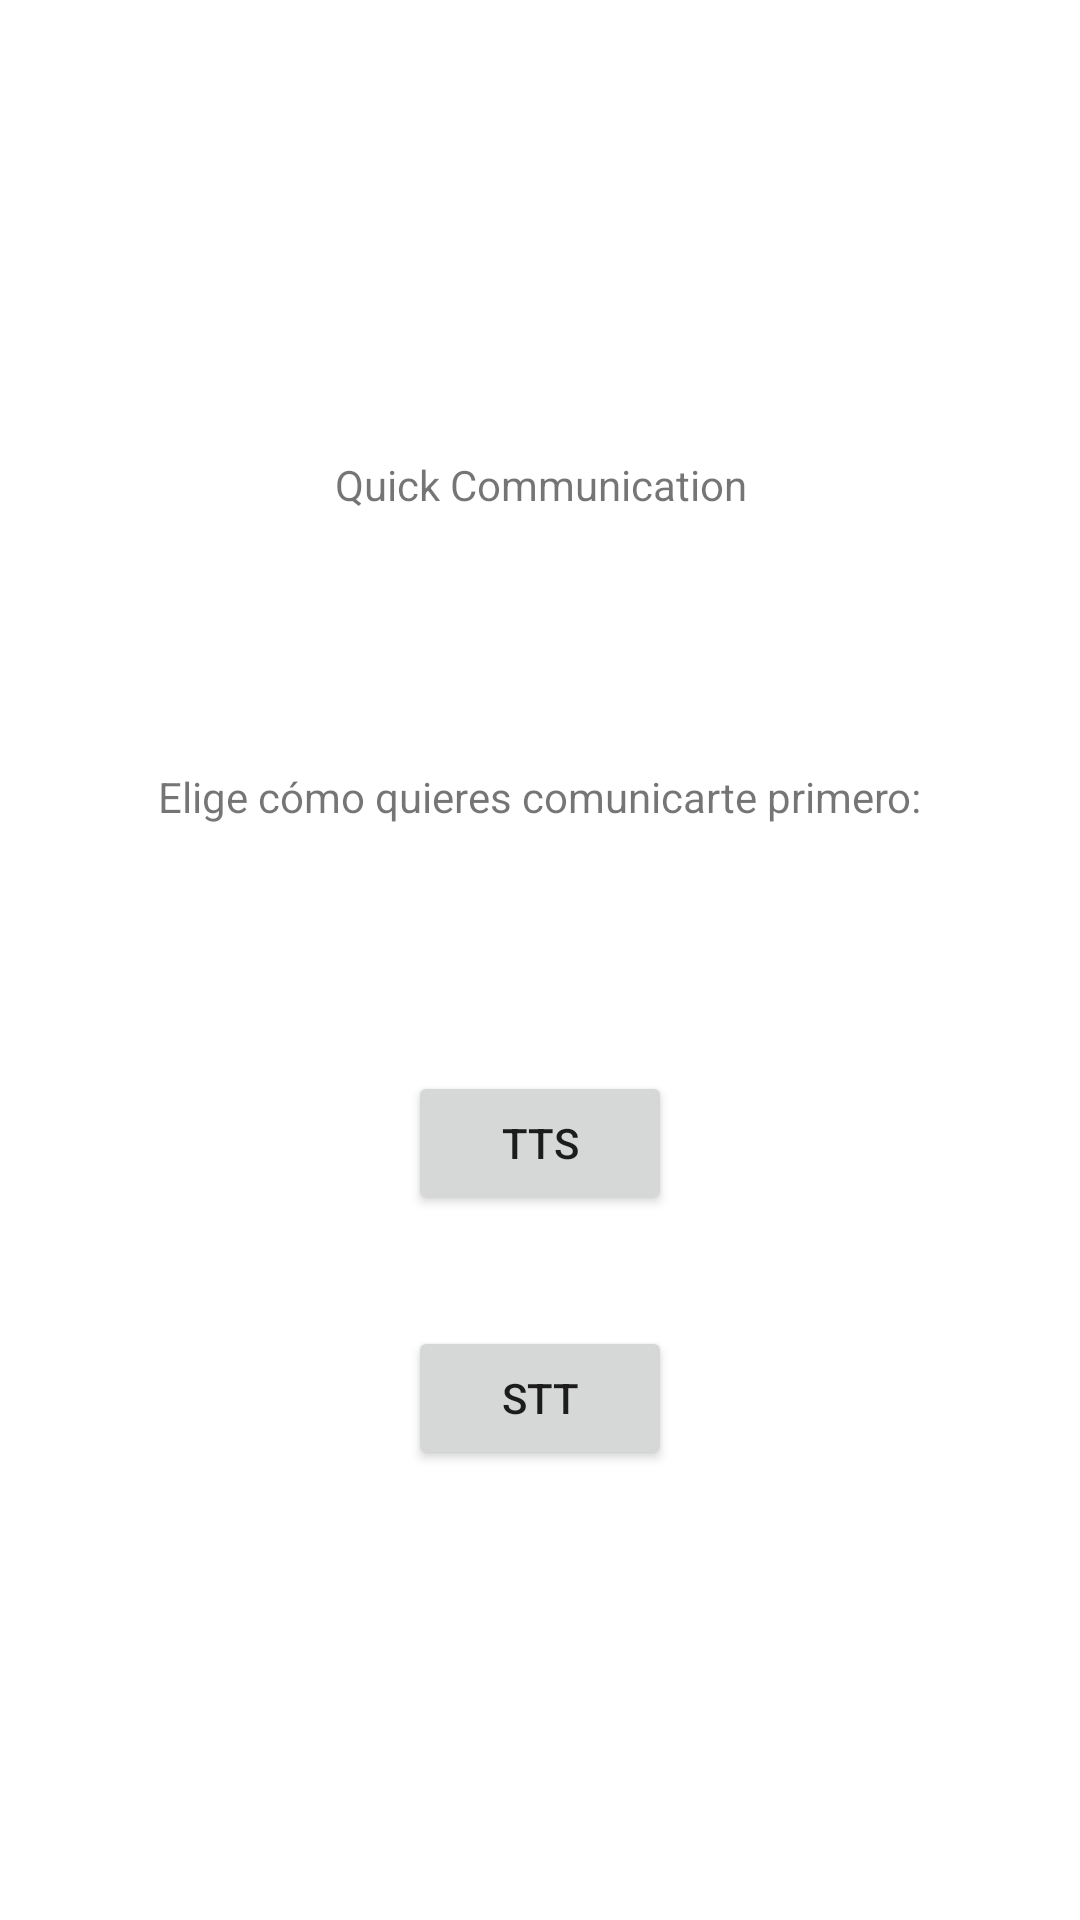

Android layout source for this screen:
<!-- AndroidManifest.xml: application theme Theme.KARLASL -->
<!-- res/layout/activity_qcmain_screen.xml -->
<?xml version="1.0" encoding="utf-8"?>
<androidx.constraintlayout.widget.ConstraintLayout xmlns:android="http://schemas.android.com/apk/res/android"
    xmlns:app="http://schemas.android.com/apk/res-auto"
    xmlns:tools="http://schemas.android.com/tools"
    android:layout_width="match_parent"
    android:layout_height="match_parent"
    tools:context=".quick_communication.QCMainScreen">

    <TextView
        android:id="@+id/textView"
        android:layout_width="wrap_content"
        android:layout_height="wrap_content"
        android:layout_marginEnd="33dp"
        android:layout_marginBottom="85dp"
        android:text="Quick Communication"
        app:layout_constraintBottom_toTopOf="@+id/selectQCModule"
        app:layout_constraintEnd_toEndOf="@+id/imageView2"
        app:layout_constraintTop_toBottomOf="@+id/imageView2" />

    <ImageView
        android:id="@+id/imageView2"
        android:layout_width="204dp"
        android:layout_height="0dp"
        android:layout_marginTop="16dp"
        android:layout_marginBottom="23dp"
        android:contentDescription="@string/karla_sl_logo"
        app:layout_constraintBottom_toTopOf="@+id/textView"
        app:layout_constraintEnd_toEndOf="parent"
        app:layout_constraintStart_toStartOf="parent"
        app:layout_constraintTop_toTopOf="parent"
        app:srcCompat="@drawable/karlasl_logo" />

    <Button
        android:id="@+id/ttsBtn"
        android:layout_width="wrap_content"
        android:layout_height="wrap_content"
        android:layout_marginBottom="37dp"
        android:text="@string/tts"
        app:layout_constraintBottom_toTopOf="@+id/sttBtn"
        app:layout_constraintStart_toStartOf="@+id/sttBtn"
        app:layout_constraintTop_toBottomOf="@+id/selectQCModule" />

    <Button
        android:id="@+id/sttBtn"
        android:layout_width="wrap_content"
        android:layout_height="wrap_content"
        android:layout_marginBottom="150dp"
        android:text="@string/stt"
        app:layout_constraintBottom_toBottomOf="parent"
        app:layout_constraintEnd_toEndOf="parent"
        app:layout_constraintStart_toStartOf="parent"
        app:layout_constraintTop_toBottomOf="@+id/ttsBtn" />

    <TextView
        android:id="@+id/selectQCModule"
        android:layout_width="wrap_content"
        android:layout_height="wrap_content"
        android:layout_marginBottom="82dp"
        android:text="@string/selectqcmodule"
        app:layout_constraintBottom_toTopOf="@+id/ttsBtn"
        app:layout_constraintEnd_toEndOf="parent"
        app:layout_constraintStart_toStartOf="parent"
        app:layout_constraintTop_toBottomOf="@+id/textView" />
</androidx.constraintlayout.widget.ConstraintLayout>
<!-- resources referenced by this layout -->
<resources>
  <string name="karla_sl_logo">KARLA SL Logo</string>
  <string name="selectqcmodule">Elige cómo quieres comunicarte primero:</string>
  <string name="stt">STT</string>
  <string name="tts">TTS</string>
  <style name="Theme.KARLASL" parent="Theme.MaterialComponents.DayNight.DarkActionBar">
          
          <item name="colorPrimary">@color/purple_500</item>
          <item name="colorPrimaryVariant">@color/purple_700</item>
          <item name="colorOnPrimary">@color/white</item>
          
          <item name="colorSecondary">@color/teal_200</item>
          <item name="colorSecondaryVariant">@color/teal_700</item>
          <item name="colorOnSecondary">@color/black</item>
          
          <item name="android:statusBarColor">?attr/colorPrimaryVariant</item>
          
      </style>
  <!-- not gathered from this repository: default colours our renderer supplied (Android Studio template values) -->
  <color name="purple_500">#FF6200EE</color>
  <color name="purple_700">#FF3700B3</color>
  <color name="teal_200">#FF03DAC5</color>
  <color name="teal_700">#FF018786</color>
  <color name="black">#FF000000</color>
  <color name="white">#FFFFFFFF</color>
</resources>
